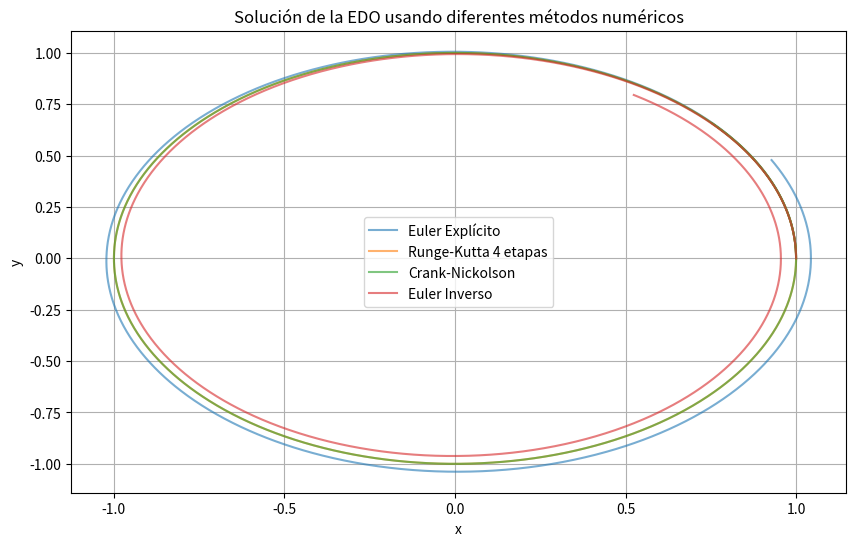

Here is the Python script that generated this plot:
# Importar librerías necesarias
import numpy as np
import matplotlib.pyplot as plt
from scipy.optimize import newton

#################################################### DATOS ########################################################
# Condiciones iniciales
x0, y0 = 1.0, 0.0
vx0, vy0 = 0.0, 1.0

# Variables de tiempo y número de intervalos 
tf = 7
N = 2000

################################################# FUNCIONES #######################################################
# Función que define el problema de Kepler
def Kepler(U, t):
    x, y, dxdt, dydt = U
    d = (x**2 + y**2)**1.5
    return np.array([dxdt, dydt, -x/d, -y/d])

# Problema de Cauchy: obtener la solución de un problema de CI dada una CI y un esquema temporal
def Cauchy_problem(F, t, U0, Esquema):
    N = len(t) - 1
    Nv = len(U0)
    U = np.zeros((N + 1, Nv), dtype=float) 
    U[0, :] = U0
    
    for n in range(N):
        U[n + 1, :] = Esquema(U[n, :], t[n + 1] - t[n], t[n], F)
    return U

# Esquema de Euler Explícito
def Euler(U, dt, t, F):
    return U + dt * F(U, t)

# Esquema de Runge-Kutta de órden 4
def RK4(U, dt, t, F):
    k1 = F(U, t)
    k2 = F(U + k1 * dt / 2, t + dt / 2)
    k3 = F(U + k2 * dt / 2, t + dt / 2)
    k4 = F(U + k3 * dt, t + dt)
    return U + (dt / 6) * (k1 + 2*k2 + 2*k3 + k4)

# Esquema implícito Crank-Nickolson
def Crank_Nickolson(U, dt, t, F):
    def G(X):  # Siendo X = U(n+1)
        return X - U - dt / 2 * (F(X, t) + F(U, t))
    return newton(G, U)

# Esquema implícito Euler Inverso
def Euler_Inverso(U, dt, t, F):
    def G(X):  # Siendo X = U(n+1)
        return X - U - dt * F(X, t)
    return newton(G, U)

################################################### CÓDIGO ########################################################
# Separación equiespaciada de instantes de tiempo en los que calcular la solución
t = np.linspace(0, tf, N)

# Vector de condiciones iniciales
U0 = np.array([x0, y0, vx0, vy0])

# Resolución del problema de Cauchy con diferentes métodos
U_Euler = Cauchy_problem(Kepler, t, U0, Euler)
U_RK4 = Cauchy_problem(Kepler, t, U0, RK4)
U_CN = Cauchy_problem(Kepler, t, U0, Crank_Nickolson)
U_EulerInverso = Cauchy_problem(Kepler, t, U0, Euler_Inverso)

################################################# GRÁFICAS ########################################################
# Gráficas de las soluciones obtenidas
plt.figure(figsize=(10, 6))
plt.plot(U_Euler[:, 0], U_Euler[:, 1], label="Euler Explícito", alpha=0.6)
plt.plot(U_RK4[:, 0], U_RK4[:, 1], label="Runge-Kutta 4 etapas", alpha=0.6)
plt.plot(U_CN[:, 0], U_CN[:, 1], label="Crank-Nickolson", alpha=0.6)
plt.plot(U_EulerInverso[:, 0], U_EulerInverso[:, 1], label="Euler Inverso", alpha=0.6)
plt.legend()
plt.xlabel("x")
plt.ylabel("y")
plt.title("Solución de la EDO usando diferentes métodos numéricos")
plt.grid()
plt.show()
